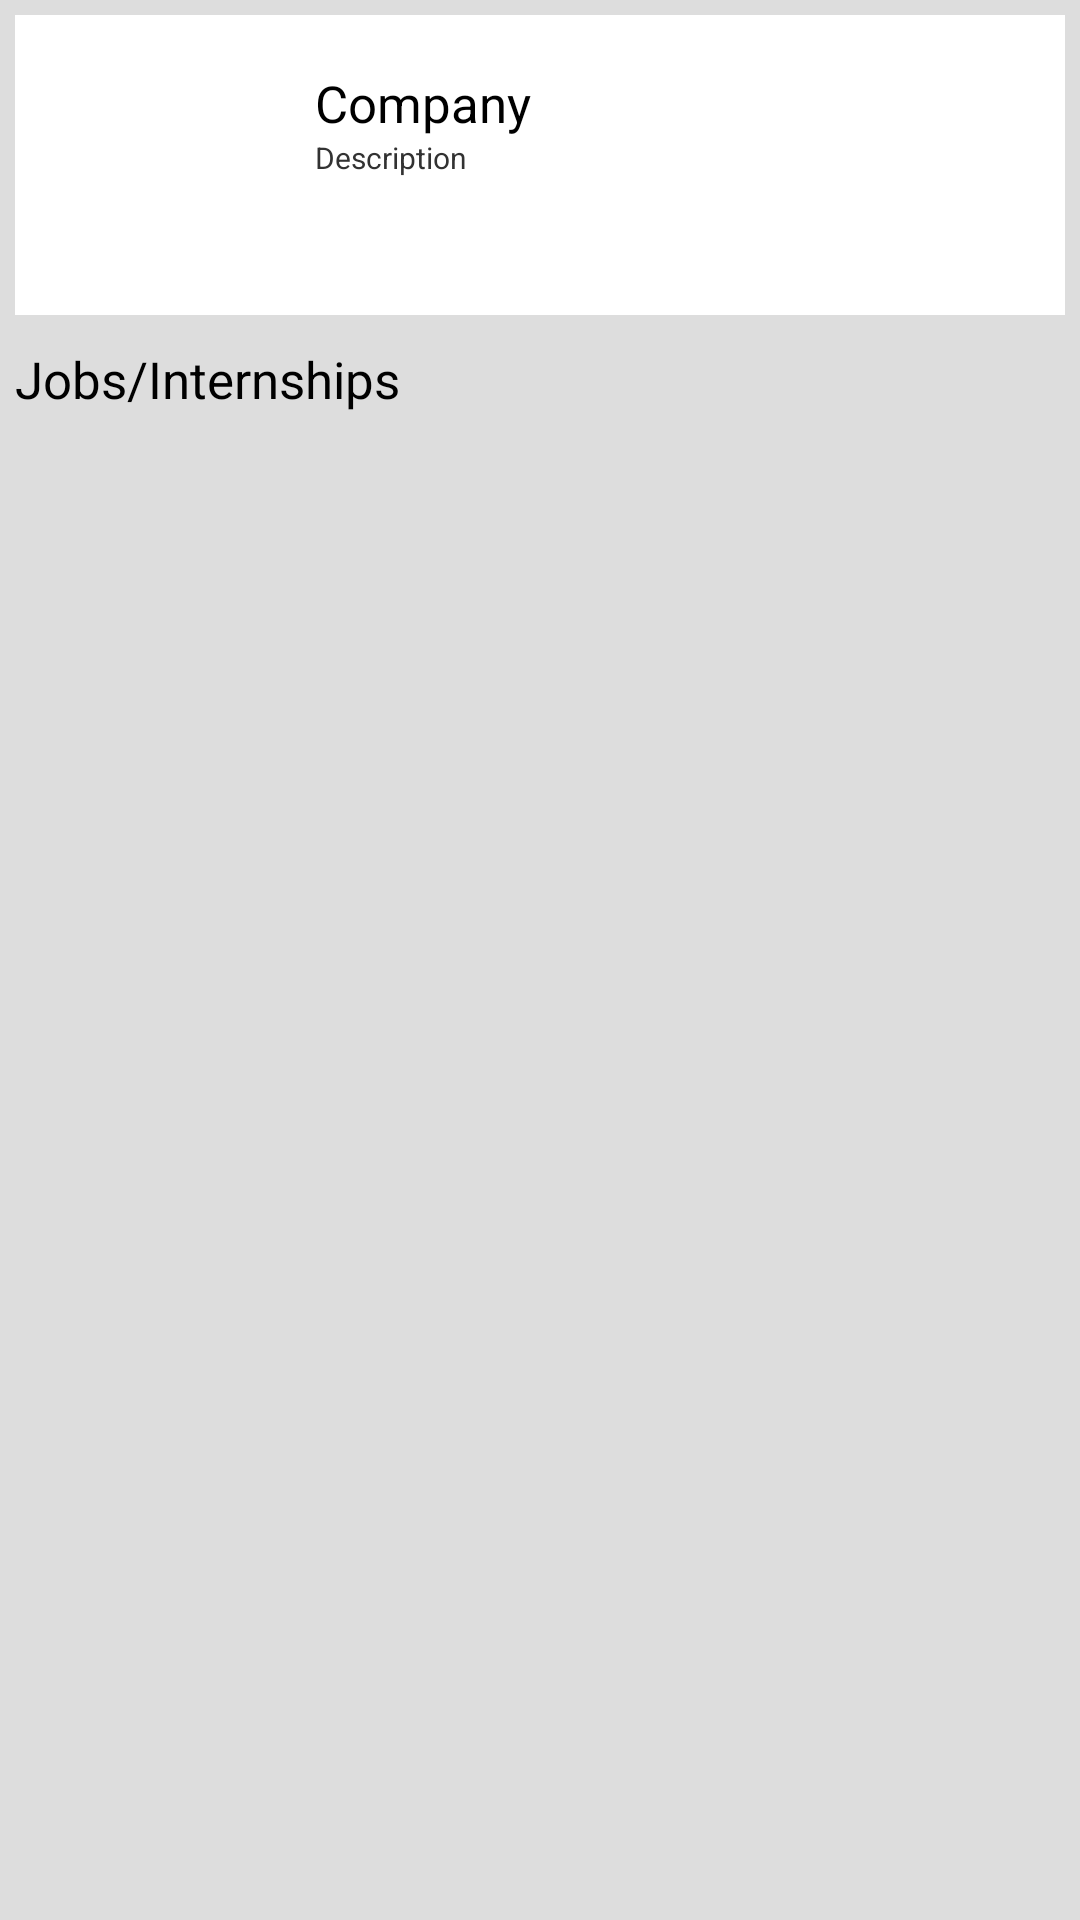

The Android layout XML behind this screen, and the referenced resources:
<!-- AndroidManifest.xml: application theme ExampleTheme -->
<!-- res/layout/companyprofile.xml -->
<RelativeLayout xmlns:android="http://schemas.android.com/apk/res/android"
    android:layout_width="fill_parent"
    android:layout_height="fill_parent"
    android:background="#DDD" >

    <RelativeLayout
        android:id="@+id/relativeLayout1"
        android:layout_width="fill_parent"
        android:layout_height="100dip"
        android:layout_alignParentLeft="true"
        android:layout_alignParentTop="true"
        android:layout_margin="5dip"
        android:background="#FFF" >

        <ImageView
            android:id="@+id/imageview_company_profile_pic"
            android:layout_width="100dip"
            android:layout_height="100dip"
            android:layout_alignParentLeft="true"
            android:layout_centerVertical="true"
            android:src="@drawable/abs__list_selector_disabled_holo_light" />

        <TextView
            android:id="@+id/textview_company_name"
            android:layout_width="wrap_content"
            android:layout_height="wrap_content"
            android:layout_alignParentTop="true"
            android:textSize="17sp"
            android:layout_centerHorizontal="true"
            android:layout_toRightOf="@+id/imageview_company_profile_pic"
            android:layout_marginTop="18dp"
            android:text="Company"
            android:textAppearance="?android:attr/textAppearanceLarge" />

        <TextView
            android:id="@+id/textview_company_description"
            android:layout_width="wrap_content"
            android:textSize="10sp"
            android:layout_height="wrap_content"
            android:layout_alignLeft="@+id/textview_company_name"
            android:layout_below="@+id/textview_company_name"
            android:text="Description" />

    </RelativeLayout>

    <TextView
        android:id="@+id/textview_jobs_header"
        android:layout_width="wrap_content"
        android:layout_height="wrap_content"
        android:layout_margin="5dip"
        android:layout_below="@+id/relativeLayout1"
        android:text="Jobs/Internships"
        android:textSize="17sp"
        android:textAppearance="?android:attr/textAppearanceMedium" />

    <ListView
        android:id="@+id/listview_jobs_list"
        android:background="#FFF"
        android:layout_width="match_parent"
        android:layout_height="wrap_content"
        android:layout_margin="5dip"
        android:layout_below="@+id/textview_jobs_header" >
    </ListView>

</RelativeLayout>
<!-- resources referenced by this layout -->
<resources>
  <style name="ExampleTheme" parent="android:Theme.Holo.Light">
          <item name="homeAsUpIndicator">@drawable/new_indicator</item>
          <item name="android:homeAsUpIndicator">@drawable/new_indicator</item>
          
      </style>
</resources>
